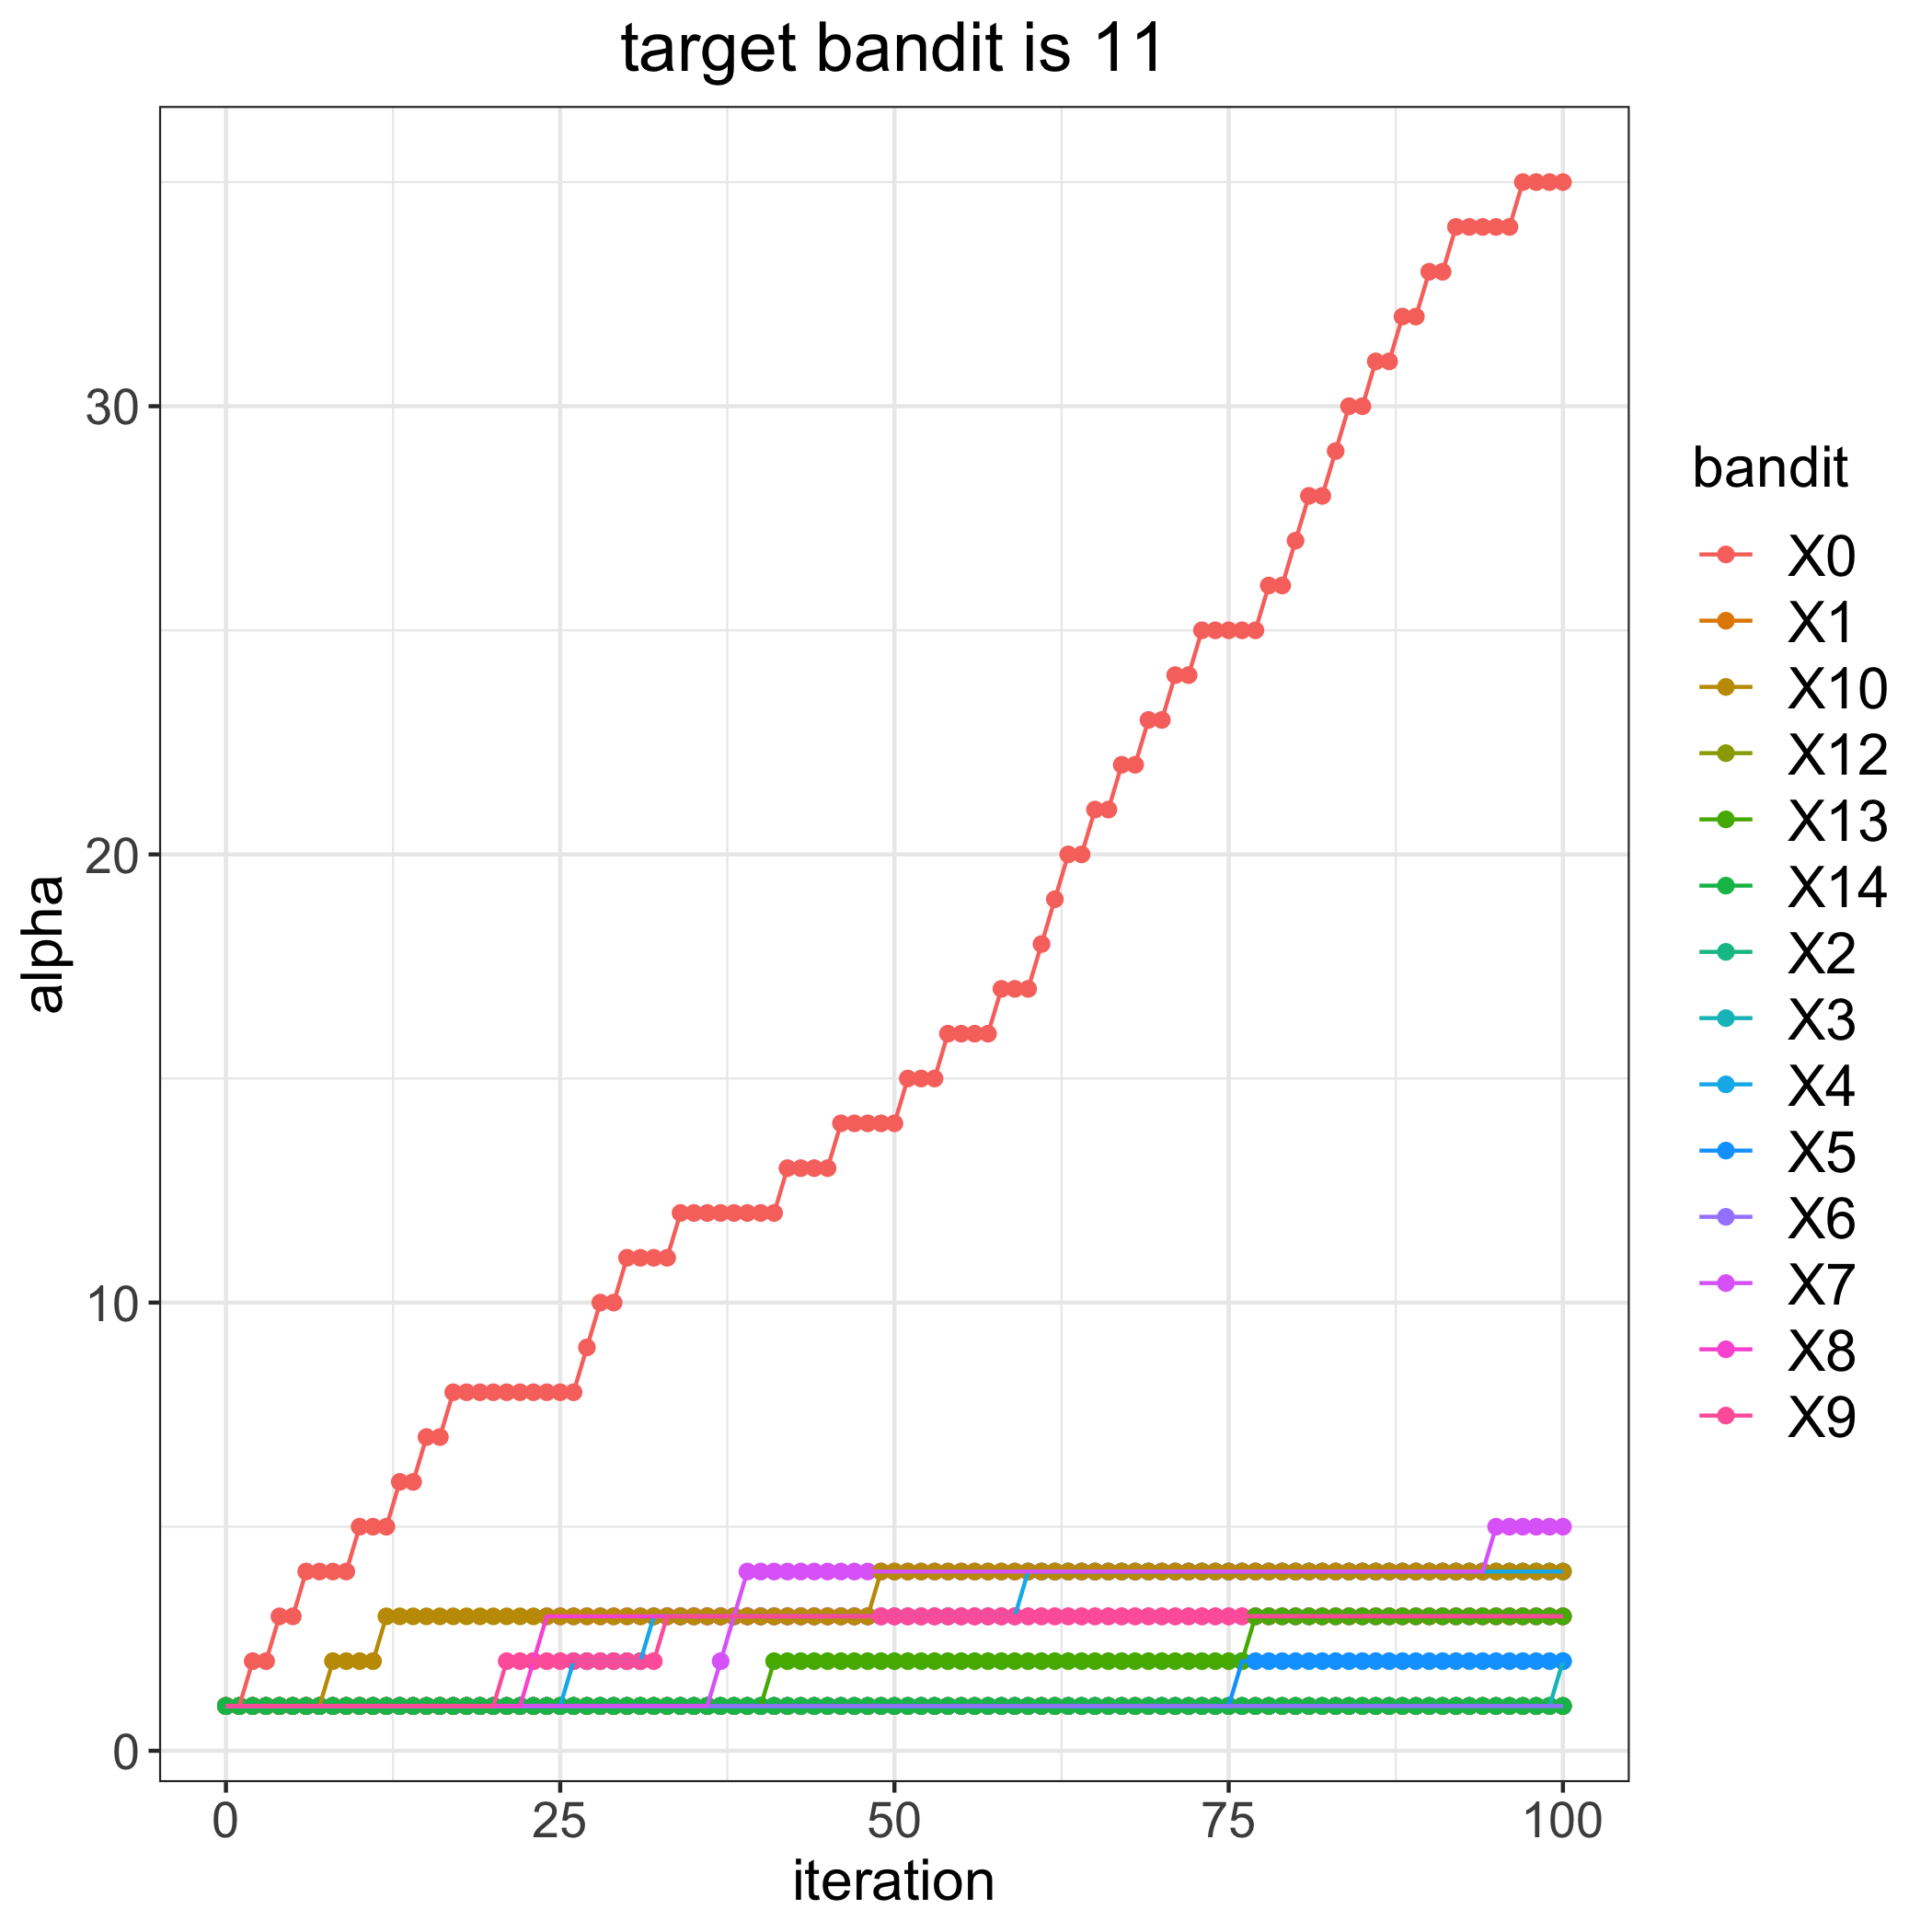

Data behind this chart, as committed beside it:
, 0, 1, 2, 3, 4, 5, 6, 7, 8, 9, 10, 12, 13, 14
0, 1, 1, 1, 1, 1, 1, 1, 1, 1, 1, 1, 1, 1, 1
1, 1, 1, 1, 1, 1, 1, 1, 1, 1, 1, 1, 1, 1, 1
2, 2, 1, 1, 1, 1, 1, 1, 1, 1, 1, 1, 1, 1, 1
3, 2, 1, 1, 1, 1, 1, 1, 1, 1, 1, 1, 1, 1, 1
4, 3, 1, 1, 1, 1, 1, 1, 1, 1, 1, 1, 1, 1, 1
5, 3, 1, 1, 1, 1, 1, 1, 1, 1, 1, 1, 1, 1, 1
6, 4, 1, 1, 1, 1, 1, 1, 1, 1, 1, 1, 1, 1, 1
7, 4, 1, 1, 1, 1, 1, 1, 1, 1, 1, 1, 1, 1, 1
8, 4, 1, 1, 1, 1, 1, 1, 1, 1, 1, 2, 1, 1, 1
9, 4, 1, 1, 1, 1, 1, 1, 1, 1, 1, 2, 1, 1, 1
10, 5, 1, 1, 1, 1, 1, 1, 1, 1, 1, 2, 1, 1, 1
11, 5, 1, 1, 1, 1, 1, 1, 1, 1, 1, 2, 1, 1, 1
12, 5, 1, 1, 1, 1, 1, 1, 1, 1, 1, 3, 1, 1, 1
13, 6, 1, 1, 1, 1, 1, 1, 1, 1, 1, 3, 1, 1, 1
14, 6, 1, 1, 1, 1, 1, 1, 1, 1, 1, 3, 1, 1, 1
15, 7, 1, 1, 1, 1, 1, 1, 1, 1, 1, 3, 1, 1, 1
16, 7, 1, 1, 1, 1, 1, 1, 1, 1, 1, 3, 1, 1, 1
17, 8, 1, 1, 1, 1, 1, 1, 1, 1, 1, 3, 1, 1, 1
18, 8, 1, 1, 1, 1, 1, 1, 1, 1, 1, 3, 1, 1, 1
19, 8, 1, 1, 1, 1, 1, 1, 1, 1, 1, 3, 1, 1, 1
20, 8, 1, 1, 1, 1, 1, 1, 1, 1, 1, 3, 1, 1, 1
21, 8, 1, 1, 1, 1, 1, 1, 1, 1, 2, 3, 1, 1, 1
22, 8, 1, 1, 1, 1, 1, 1, 1, 1, 2, 3, 1, 1, 1
23, 8, 1, 1, 1, 1, 1, 1, 1, 2, 2, 3, 1, 1, 1
24, 8, 1, 1, 1, 1, 1, 1, 1, 3, 2, 3, 1, 1, 1
25, 8, 1, 1, 1, 1, 1, 1, 1, 3, 2, 3, 1, 1, 1
26, 8, 1, 1, 1, 2, 1, 1, 1, 3, 2, 3, 1, 1, 1
27, 9, 1, 1, 1, 2, 1, 1, 1, 3, 2, 3, 1, 1, 1
28, 10, 1, 1, 1, 2, 1, 1, 1, 3, 2, 3, 1, 1, 1
29, 10, 1, 1, 1, 2, 1, 1, 1, 3, 2, 3, 1, 1, 1
30, 11, 1, 1, 1, 2, 1, 1, 1, 3, 2, 3, 1, 1, 1
31, 11, 1, 1, 1, 2, 1, 1, 1, 3, 2, 3, 1, 1, 1
32, 11, 1, 1, 1, 3, 1, 1, 1, 3, 2, 3, 1, 1, 1
33, 11, 1, 1, 1, 3, 1, 1, 1, 3, 3, 3, 1, 1, 1
34, 12, 1, 1, 1, 3, 1, 1, 1, 3, 3, 3, 1, 1, 1
35, 12, 1, 1, 1, 3, 1, 1, 1, 3, 3, 3, 1, 1, 1
36, 12, 1, 1, 1, 3, 1, 1, 1, 3, 3, 3, 1, 1, 1
37, 12, 1, 1, 1, 3, 1, 1, 2, 3, 3, 3, 1, 1, 1
38, 12, 1, 1, 1, 3, 1, 1, 3, 3, 3, 3, 1, 1, 1
39, 12, 1, 1, 1, 3, 1, 1, 4, 3, 3, 3, 1, 1, 1
40, 12, 1, 1, 1, 3, 1, 1, 4, 3, 3, 3, 1, 1, 1
41, 12, 1, 1, 1, 3, 1, 1, 4, 3, 3, 3, 1, 2, 1
42, 13, 1, 1, 1, 3, 1, 1, 4, 3, 3, 3, 1, 2, 1
43, 13, 1, 1, 1, 3, 1, 1, 4, 3, 3, 3, 1, 2, 1
44, 13, 1, 1, 1, 3, 1, 1, 4, 3, 3, 3, 1, 2, 1
45, 13, 1, 1, 1, 3, 1, 1, 4, 3, 3, 3, 1, 2, 1
46, 14, 1, 1, 1, 3, 1, 1, 4, 3, 3, 3, 1, 2, 1
47, 14, 1, 1, 1, 3, 1, 1, 4, 3, 3, 3, 1, 2, 1
48, 14, 1, 1, 1, 3, 1, 1, 4, 3, 3, 3, 1, 2, 1
49, 14, 1, 1, 1, 3, 1, 1, 4, 3, 3, 4, 1, 2, 1
50, 14, 1, 1, 1, 3, 1, 1, 4, 3, 3, 4, 1, 2, 1
51, 15, 1, 1, 1, 3, 1, 1, 4, 3, 3, 4, 1, 2, 1
52, 15, 1, 1, 1, 3, 1, 1, 4, 3, 3, 4, 1, 2, 1
53, 15, 1, 1, 1, 3, 1, 1, 4, 3, 3, 4, 1, 2, 1
54, 16, 1, 1, 1, 3, 1, 1, 4, 3, 3, 4, 1, 2, 1
55, 16, 1, 1, 1, 3, 1, 1, 4, 3, 3, 4, 1, 2, 1
56, 16, 1, 1, 1, 3, 1, 1, 4, 3, 3, 4, 1, 2, 1
57, 16, 1, 1, 1, 3, 1, 1, 4, 3, 3, 4, 1, 2, 1
58, 17, 1, 1, 1, 3, 1, 1, 4, 3, 3, 4, 1, 2, 1
59, 17, 1, 1, 1, 3, 1, 1, 4, 3, 3, 4, 1, 2, 1
... 41 more rows
